Run: headless pygame with SDL's dummy video driver; simulated clock (each Clock.tick advances the game by its frame time, no real sleeping); random seed 0; keys injected as events and as key.get_pressed() state; mouse plan: one left click at the window centre at the start of phase 2, then a move to the lower-right quarter at the start of phase 3.
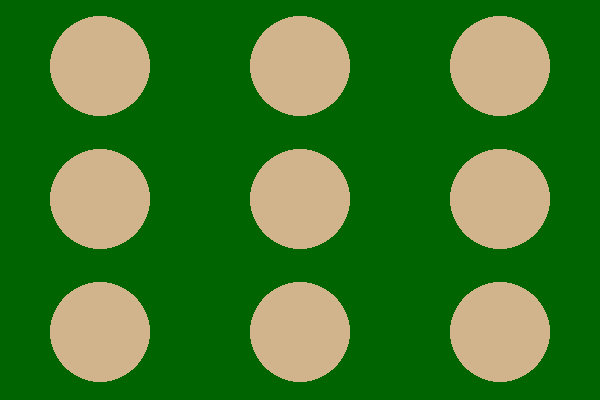
Frame 1 of 4 · flips 1–60 · no input
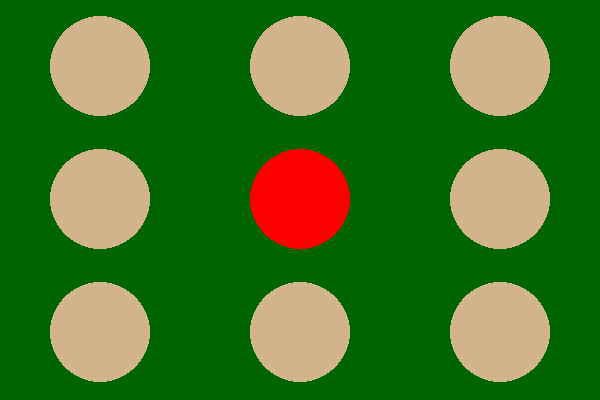
Frame 2 of 4 · flips 61–180 · clicked the window centre · tapped SPACE, RETURN · held RIGHT (→), D
Frame 3 of 4 · flips 181–300 · moved the mouse to the lower-right quarter · held DOWN (↓), S · screen unchanged from frame 2, image omitted
Frame 4 of 4 · flips 301–420 · held LEFT (←), A, UP (↑), W · screen unchanged from frame 3, image omitted

The pygame program that drew these frames:

# Import the Pygame library
import pygame

class Mole:
    def __init__(self, position, radius, color):
        self.position = position
        self.radius = radius
        self.color = color

    def draw(self):
        pygame.draw.circle(screen, self.color, self.position, self.radius)

    def clicked(self):
        # Change the color of the mole to red when it is clicked
        self.color = (255, 0, 0)

    def is_clicked(self, mouse_pos):
        # If the distance between the mouse cursor and the center of the mole is less than the radius of the mole, the user has clicked on the mole
        if (self.position[0] - mouse_pos[0]) ** 2 + (self.position[1] - mouse_pos[1]) ** 2 < self.radius ** 2:
            return True
        else:
            return False

# Initialize the Pygame library
pygame.init()

# Set the width and height of the screen
width = 600
height = 400

# Set the width and height of the mole grid
grid_width = 3
grid_height = 3

# Calculate the spacing between each mole
x_spacing = width // grid_width
y_spacing = height // grid_height

# Set the color of the moles
mole_color = (210, 180, 140)

# Create the screen
screen = pygame.display.set_mode((width, height))

# Set the background color to dark green
screen.fill((0, 100, 0))

# Create a grid of moles using a for loop
mole_grid = []
for y in range(grid_height):
    row = []
    for x in range(grid_width):
        mole = Mole((x * x_spacing + x_spacing // 2, y * y_spacing + y_spacing // 2), 50, mole_color)
        row.append(mole)
    mole_grid.append(row)

# Main game loop
while True:
    # Process any events that have occurred
    for event in pygame.event.get():
        # If the user has clicked the "close" button on the window, exit the game
        if event.type == pygame.QUIT:
            pygame.quit()
            exit()
        # If the user has clicked the left mouse button
        elif event.type == pygame.MOUSEBUTTONDOWN and event.button == 1:
            # Get the (x, y) position of the mouse cursor
            mouse_pos = pygame.mouse.get_pos()
            # Loop through the grid of moles and check if any of them have been clicked
            for row in mole_grid:
                for mole in row:
                    # If the mole at the current index has been clicked, change its color to red
                    if mole.is_clicked(mouse_pos):
                        mole.clicked()

    # Draw all the moles on the screen
    for row in mole_grid:
        for mole in row:
            mole.draw()

    # Update the screen
    pygame.display.flip()
